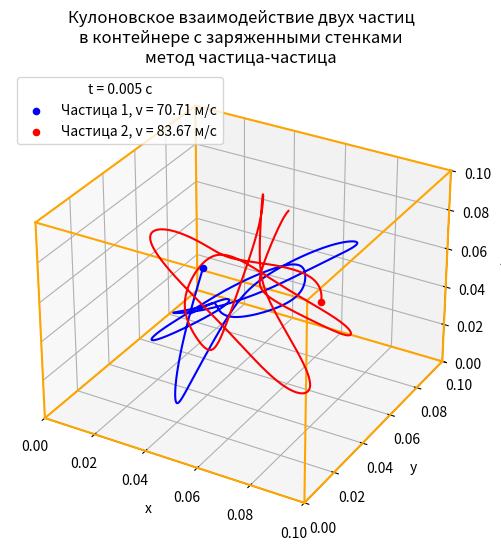

This figure's Python source:
"""Численная модель кулоновского взимодействия частиц
в контейнере с заряженными стенками
Метод частица-частица
=====================
Python 3.10.7"""

import numpy as np
import scipy
import matplotlib.pyplot as plt


t0 = 0  # начальное состояние - нулевое время
Tend = 0.005  # конечное время
N = 1000  # количество шагов интегрирования

# частицы
r1 = [0.04, 0.03, 0.05]  # начальные координаты в м
r2 = [0.06, 0.06, 0.09]
r1 = np.array(r1, dtype="float64")  # перевод в np.array
r2 = np.array(r2, dtype="float64")

v1 = [40.0, 50.0, 30.0]  # начальная скорость в м/с
v2 = [-30.0, -50.0, -60.0]
v1 = np.array(v1, dtype="float64")  # перевод в np.array
v2 = np.array(v2, dtype="float64")

m1 = 9.109_383_7015e-31  # масса электрона в кг
m2 = 9.109_383_7015e-31

q1 = -1.602_176_634e-19  # заряд электрона в Кл
q2 = -1.602_176_634e-19

# контейнер
X = 0.1  # длины стенок по координатам в м
Y = 0.1
Z = 0.1
Q = -1.602_176_634e-19  # заряд стенки в Кл

c = 299_792_458  # скорость света по СИ (м/с)
mu0 = 4 * np.pi * 10**(-7)  # магнитная постоянная (Гн/м)
e0 = 1/(mu0 * c**2)  # электричекая постоянная
k = 1/(4 * np.pi * e0)  # коэффициент пропорциональности

def CoulombsEquations(params, t, k, q1, q2):
    r1 = params[0:3]  # координаты частицы
    r2 = params[3:6]
    v1 = params[6:9]  # вектор скорости частицы
    v2 = params[9:12]

    r12 = np.linalg.norm(r2 - r1)  # расстояние между частицами
    dv1 = k*q2*q1*(r1 - r2) / (m1 * r12**3)  # вектор приращения скорости
    dv2 = k*q1*q2*(r2 - r1) / (m2 * r12**3)

    r1x0 = r1[0]  # расстояние до стенки X
    r1x1 = X - r1[0]
    r2x0 = r2[0]
    r2x1 = X - r2[0]
    dv1x = k*Q*q1*(r1[0] - 0) / (m1 * r1x0**3) + k*Q*q1*(r1[0] - X) / (m1 * r1x1**3)  # приращениe скорости от стенки X
    dv2x = k*Q*q2*(r2[0] - 0) / (m2 * r2x0**3) + k*Q*q2*(r2[0] - X) / (m2 * r2x1**3)

    r1y0 = r1[1]  # расстояние до стенки Y
    r1y1 = Y - r1[1]
    r2y0 = r2[1]
    r2y1 = Y - r2[1]
    dv1y = k*Q*q1*(r1[1] - 0) / (m1 * r1y0**3) + k*Q*q1*(r1[1] - Y) / (m1 * r1y1**3)  # приращениe скорости от стенки Y
    dv2y = k*Q*q2*(r2[1] - 0) / (m2 * r2y0**3) + k*Q*q2*(r2[1] - Y) / (m2 * r2y1**3)

    r1z0 = r1[2]  # расстояние до стенки Z
    r1z1 = Z - r1[2]
    r2z0 = r2[2]
    r2z1 = Z - r2[2]
    dv1z = k*Q*q1*(r1[2] - 0) / (m1 * r1z0**3) + k*Q*q1*(r1[2] - Z) / (m1 * r1z1**3)  # приращениe скорости от стенки Z
    dv2z = k*Q*q2*(r2[2] - 0) / (m2 * r2z0**3) + k*Q*q2*(r2[2] - Z) / (m2 * r2z1**3)

    dv1xyz = np.array([dv1x, dv1y, dv1z], dtype="float64")  # общее приращение скорости от стенок
    dv2xyz = np.array([dv2x, dv2y, dv2z], dtype="float64")

    DV1 = dv1 + dv1xyz  # общее приращение скорости
    DV2 = dv2 + dv2xyz

    dr1 = v1  # вектор приращения пути
    dr2 = v2

    r_derivs = np.concatenate((dr1, dr2))
    v_derivs = np.concatenate((DV1, DV2))
    derivs = np.concatenate((r_derivs, v_derivs))
    return derivs


params = np.array([r1, r2, v1, v2])  # массив координат и векторов скоростей
params = params.flatten()  # одномерный np.array
time_arr = np.linspace(t0, Tend, N)  # шаги по времени: старт, стоп, количество шагов
sol = scipy.integrate.odeint(CoulombsEquations,  # уравнения движения частиц
                           params,  # основные параметры (координаты и скорости)
                           time_arr,  # шаги по времени
                           args=(k, q1, q2))  # дополнительные параметры
r1_sol = sol[:,0:3]  # полученные точки решения для частицы 1
r2_sol = sol[:,3:6]  # для частицы 2

# график
fig = plt.figure("Численная модель", figsize=(6, 6))  # размер полотна
ax = fig.add_subplot(111, projection="3d")  # 3D-проекция
# контейнер
ax.plot([0, X], [0, 0], [0, 0], color="orange")  # X рёбра
ax.plot([0, X], [Y, Y], [0, 0], color="orange")
ax.plot([0, X], [0, 0], [Z, Z], color="orange")
ax.plot([0, X], [Y, Y], [Z, Z], color="orange")
ax.plot([0, 0], [0, Y], [0, 0], color="orange")  # Y рёбра
ax.plot([X, X], [0, Y], [0, 0], color="orange")
ax.plot([0, 0], [0, Y], [Z, Z], color="orange")
ax.plot([X, X], [0, Y], [Z, Z], color="orange")
ax.plot([0, 0], [0, 0], [0, Z], color="orange")  # Z рёбра
ax.plot([X, X], [0, 0], [0, Z], color="orange")
ax.plot([0, 0], [Y, Y], [0, Z], color="orange")
ax.plot([X, X], [Y, Y], [0, Z], color="orange")
# кривые движения частиц
ax.plot(r1_sol[:, 0], r1_sol[:, 1], r1_sol[:, 2], color="b")
ax.plot(r2_sol[:, 0], r2_sol[:, 1], r2_sol[:, 2], color="r")
# конечные положения частиц
ax.scatter(r1_sol[-1, 0], r1_sol[-1, 1], r1_sol[-1, 2],
           color="b", label=f"Частица 1, v = {round(np.linalg.norm(v1), 2)} м/с")
ax.scatter(r2_sol[-1, 0], r2_sol[-1, 1], r2_sol[-1, 2],
           color="r", label=f"Частица 2, v = {round(np.linalg.norm(v2), 2)} м/с")
# подписи
M = max(X, Y, Z)  # точка максимальной длины стенки для единого масштаба осей
ax.set(xlim3d=(0, M), xlabel='x')  # ось x
ax.set(ylim3d=(0, M), ylabel='y')  # ось y
ax.set(zlim3d=(0, M), zlabel='z')  # ось z
ax.set_title("""Кулоновское взаимодействие двух частиц
в контейнере с заряженными стенками
метод частица-частица""")  # заголовок
ax.legend(loc="upper left", title=f"t = {Tend} c")  # легенда

plt.show()
